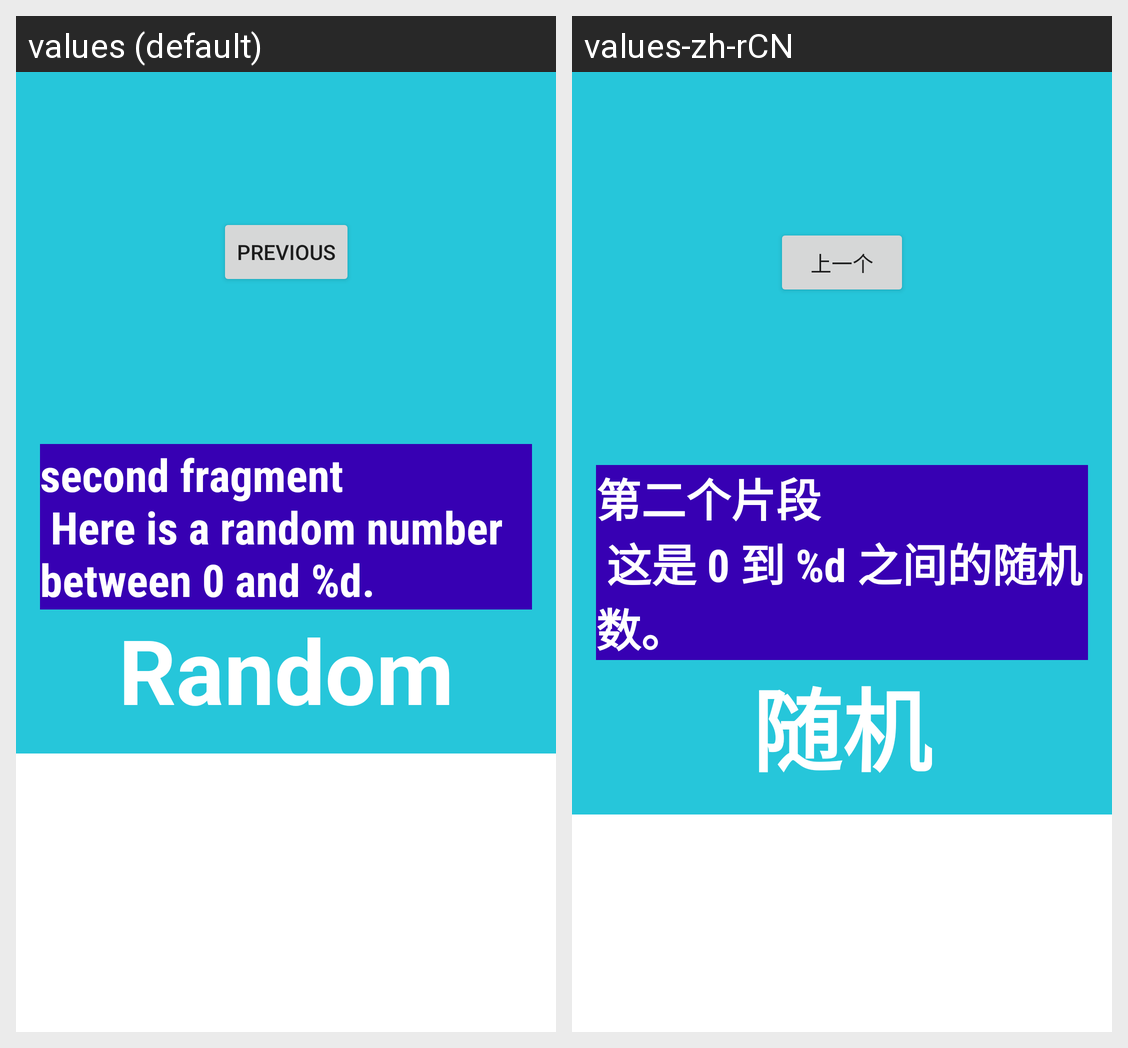

For this localized Android screen grid, give each drawn string resource with its value in every locale shown.
Android screen res/layout/fragment_second.xml rendered under 2 locales, left to right: values (default), values-zh-rCN. Device: Nexus 5 (rendered at 1080×1920; each locale shown at half size, 540×960, under a caption strip naming it); theme Theme.MyFirstApp.
Strings drawn on this screen, with the default value and each locale's value (text and hints the layout hard-codes, and strings that could not be matched under every locale, appear in the picture but are not listed):

previous
  values: Previous
  values-zh-rCN: 上一个

text_second_fragment
  values: second fragment 
       Here is a random number between 0 and %d.
  values-zh-rCN: 第二个片段 
       这是 0 到 %d 之间的随机数。

random_button_text
  values: Random
  values-zh-rCN: 随机
